Run: headless pygame with SDL's dummy video driver; simulated clock (each Clock.tick advances the game by its frame time, no real sleeping); random seed 0; keys injected as events and as key.get_pressed() state; mouse plan: one left click at the window centre at the start of phase 2, then a move to the lower-right quarter at the start of phase 3.
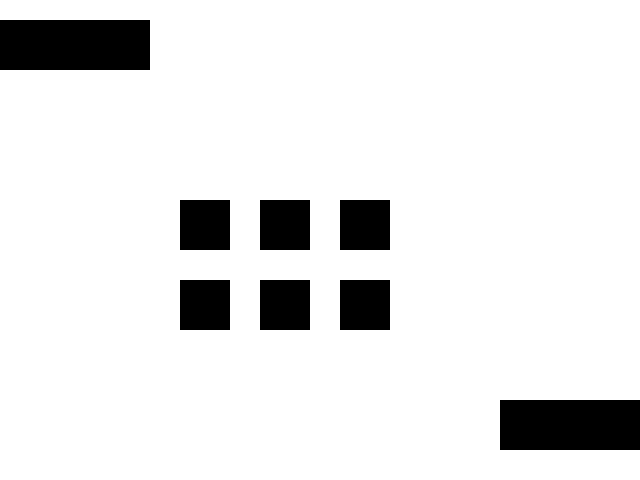
Frame 1 of 4 · flips 1–60 · no input
Frame 2 of 4 · flips 61–180 · clicked the window centre · tapped SPACE, RETURN · held RIGHT (→), D · screen unchanged from frame 1, image omitted
Frame 3 of 4 · flips 181–300 · moved the mouse to the lower-right quarter · held DOWN (↓), S · screen unchanged from frame 2, image omitted
Frame 4 of 4 · flips 301–420 · held LEFT (←), A, UP (↑), W · screen unchanged from frame 3, image omitted

The pygame program that drew these frames:

import pygame
#import mapeditor as ed

pygame.mixer.pre_init(44100,-16,2,512)
pygame.init()
screen=pygame.display.set_mode((640,480))

def menu():

   click=False
   button=[]
   for i in range(0,6):
       button.append(' ')
   while True:
        screen.fill((255,255,255))
        mx,my = pygame.mouse.get_pos()
        for i in range(0,6):
            button[i]=pygame.Rect(180 + 80*(i%3), 200 + 80*int(i/3), 50, 50)
            if button[i].collidepoint(mx,my):
                if click:
                    return i+1
            pygame.draw.rect(screen,(0,0,0),button[i])
        back_button=pygame.Rect(0,20,150,50)
        if back_button.collidepoint(mx,my):
            if click:
                return 0
        pygame.draw.rect(screen,(0,0,0),back_button)
        custom_button=pygame.Rect(500,400,150,50)
        if custom_button.collidepoint(mx,my):
            if click:
                return 7
        pygame.draw.rect(screen,(0,0,0),custom_button)

        click=False
        for event in pygame.event.get():
            if event.type == pygame.QUIT:
                pygame.quit()
                exit()
            elif event.type == pygame.MOUSEBUTTONDOWN:
                click=True

        pygame.display.update()

if __name__=="__main__":
    menu()
